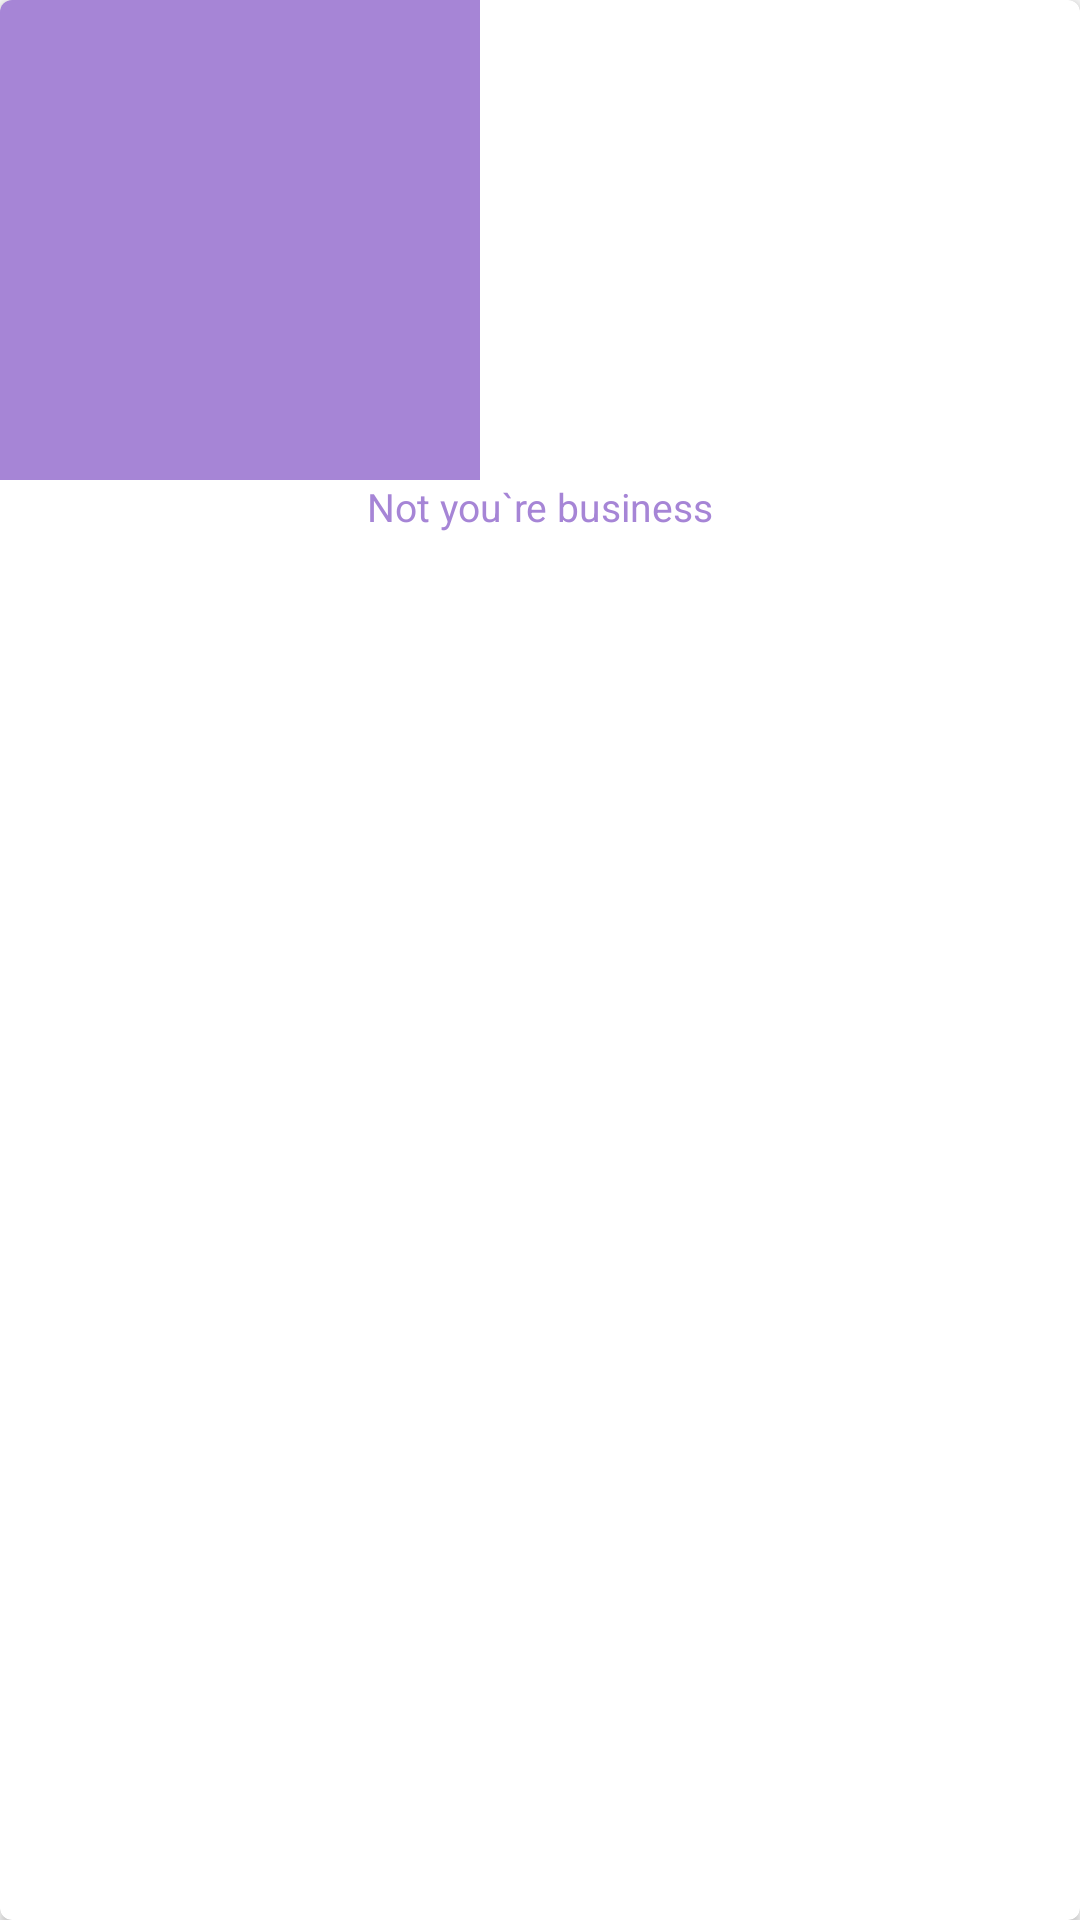

Write the Android layout XML for this screen, with the resource values it uses.
<!-- AndroidManifest.xml: application theme AppTheme -->
<!-- res/layout/cardview_item.xml -->
<?xml version="1.0" encoding="utf-8"?>
<androidx.cardview.widget.CardView xmlns:android="http://schemas.android.com/apk/res/android"
    android:id="@+id/cardviewC"
    android:layout_width="wrap_content"
    android:clickable="true"
    android:foreground="?android:attr/selectableItemBackground"
    android:layout_height="wrap_content"
    xmlns:cardview="http://schemas.android.com/apk/res-auto"
    android:layout_margin="10dp"
    cardview:cardCornerRadius="4dp">

    <LinearLayout
        android:orientation="vertical"
        android:layout_width="match_parent"
        android:layout_height="match_parent">
        
        <ImageView
            android:id="@+id/cocktailImg"
            android:layout_width="160dp"
            android:layout_height="160dp"
            android:scaleType="centerCrop"
            android:background="@color/colorPrimary" />

        <TextView
            android:id="@+id/cocktailName"
            android:textColor="@color/colorPrimary"
            android:gravity="center"
            android:textSize="13dp"
            android:layout_width="match_parent"
            android:layout_height="wrap_content"
            android:text="Not you`re business"/>
    </LinearLayout>
</androidx.cardview.widget.CardView>
<!-- resources referenced by this layout -->
<resources>
  <color name="colorPrimary">#A685D6</color>
  <style name="AppTheme" parent="Theme.AppCompat.Light.DarkActionBar">
          <item name="colorPrimary">@color/colorPrimary</item>
          <item name="colorPrimaryDark">@color/colorPrimaryDark</item>
          <item name="colorAccent">@color/colorAccent</item>
      </style>
  <color name="colorPrimaryDark">#615281</color>
  <color name="colorAccent">#B9A7E6</color>
</resources>
